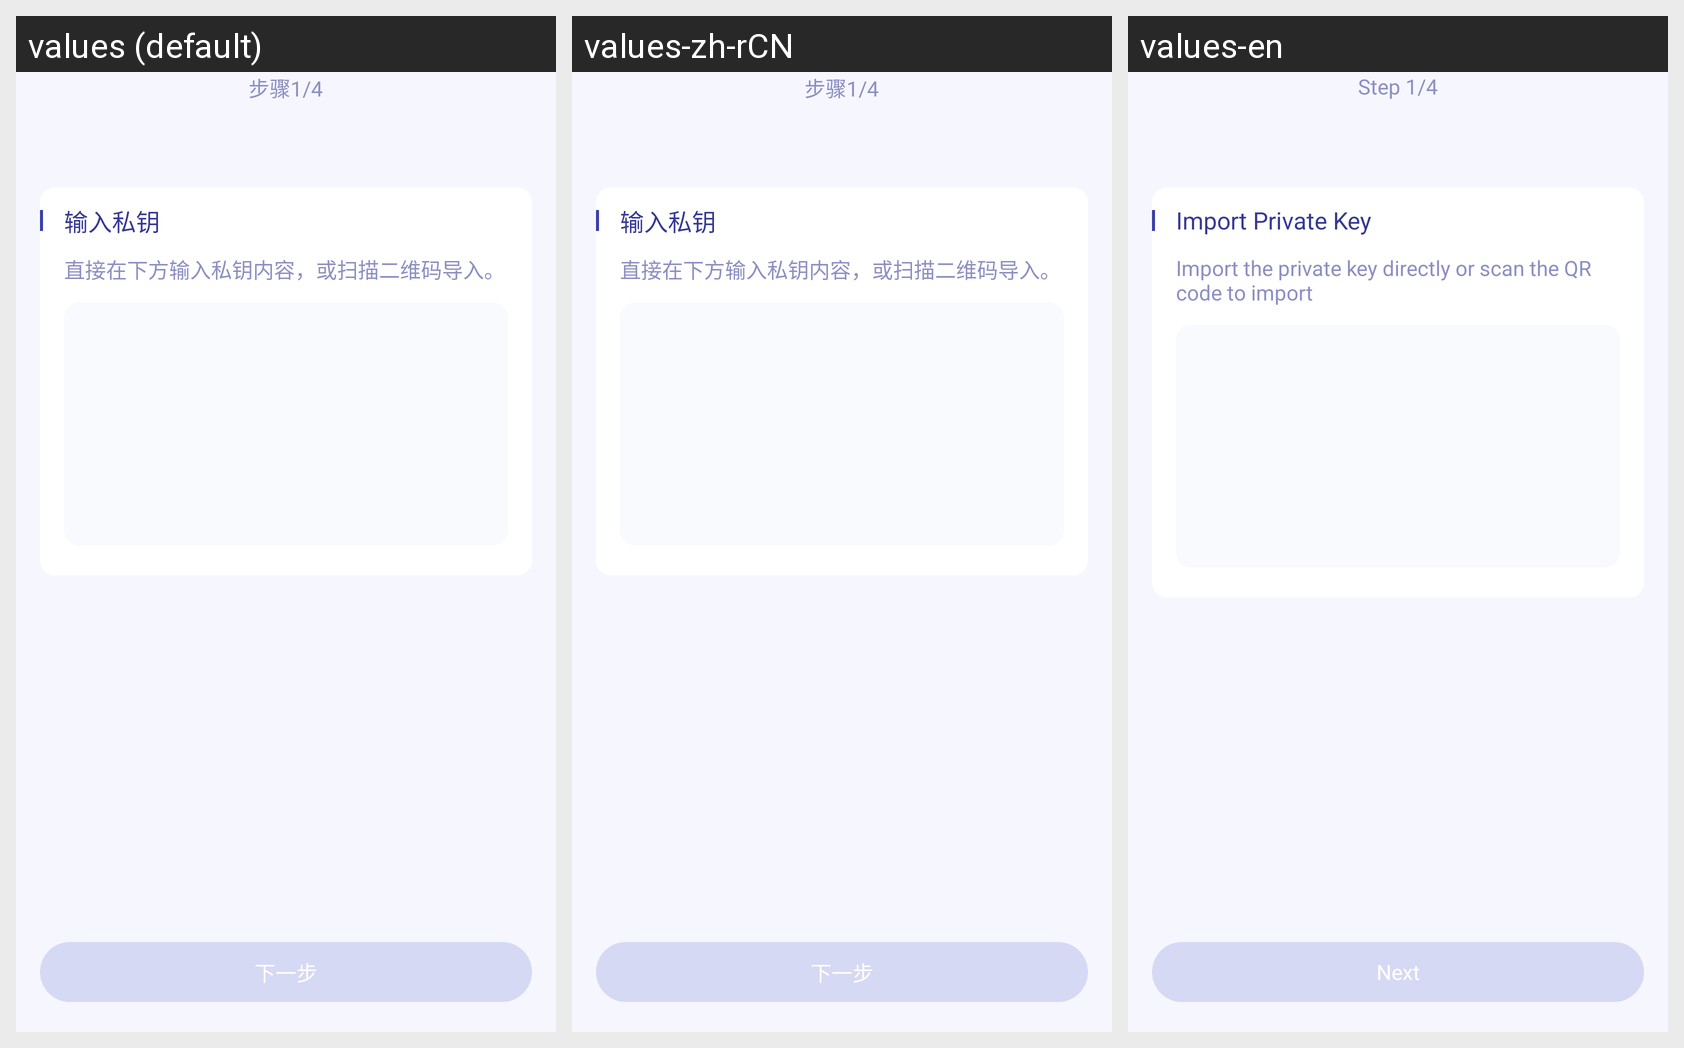

The Android screen above is rendered under several locales of the same app. Produce the string resources it draws, with the default and per-locale values.
Android screen res/layout/activity_import_by_private_key.xml rendered under 3 locales, left to right: values (default), values-zh-rCN, values-en. Device: Nexus 5 (rendered at 1080×1920; each locale shown at half size, 540×960, under a caption strip naming it); theme AppTheme.
Strings drawn on this screen, with the default value and each locale's value (text and hints the layout hard-codes, and strings that could not be matched under every locale, appear in the picture but are not listed):

import_by_private_key_step_1_title
  values: 输入私钥
  values-zh-rCN: 输入私钥
  values-en: Import Private Key

import_by_private_key_step_1_desc
  values: 直接在下方输入私钥内容，或扫描二维码导入。
  values-zh-rCN: 直接在下方输入私钥内容，或扫描二维码导入。
  values-en: Import the private key directly or scan the QR code to import

next_tap
  values: 下一步
  values-zh-rCN: 下一步
  values-en: Next

step_4_1
  values: 步骤1/4
  values-zh-rCN: 步骤1/4
  values-en: Step 1/4
